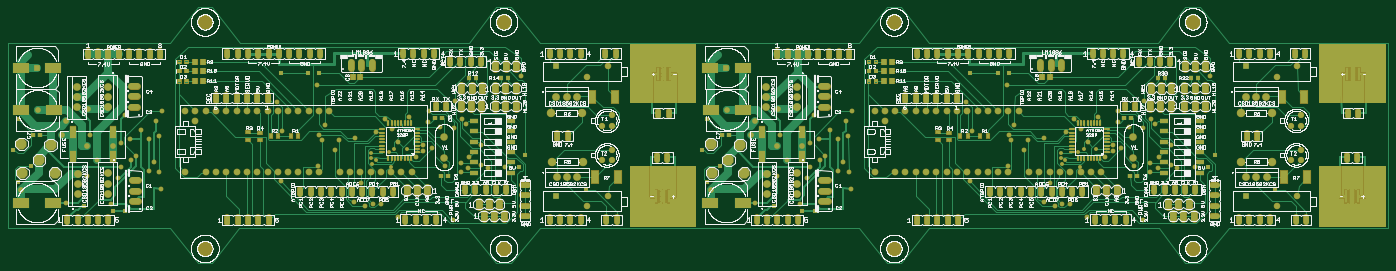
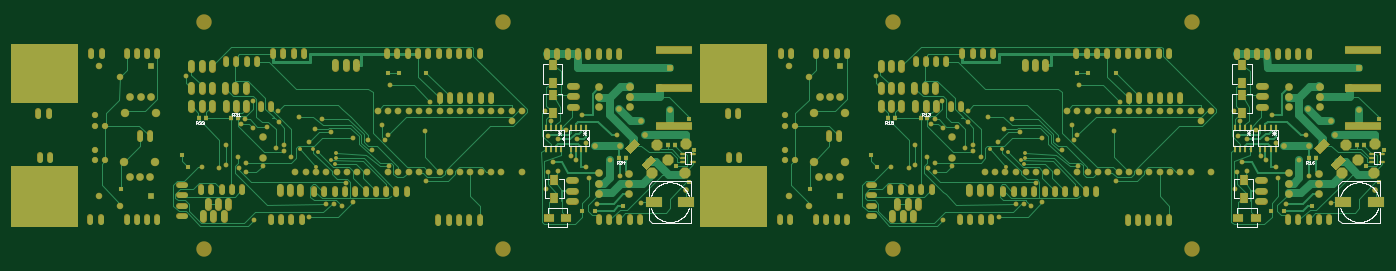
Circuit board: 8 layer files. Board 340.4 x 63.0 mm.
- bottom_copper: MOTOR_DRIVER_dupl_everything_mount_holes.GBL (57030 bytes)
- bottom_silk: MOTOR_DRIVER_dupl_everything_mount_holes.GBO (20513 bytes)
- bottom_mask: MOTOR_DRIVER_dupl_everything_mount_holes.GBS (27881 bytes)
- top_copper: MOTOR_DRIVER_dupl_everything_mount_holes.GTL (127923 bytes)
- top_silk: MOTOR_DRIVER_dupl_everything_mount_holes.GTO (382005 bytes)
- paste: MOTOR_DRIVER_dupl_everything_mount_holes.GTP (6810 bytes)
- top_mask: MOTOR_DRIVER_dupl_everything_mount_holes.GTS (32124 bytes)
- drill: MOTOR_DRIVER_dupl_everything_mount_holes.TXT (10210 bytes)

=== bottom_copper: MOTOR_DRIVER_dupl_everything_mount_holes.GBL (57030 bytes, source omitted) ===
=== bottom_silk: MOTOR_DRIVER_dupl_everything_mount_holes.GBO (20513 bytes, source omitted) ===
=== bottom_mask: MOTOR_DRIVER_dupl_everything_mount_holes.GBS (27881 bytes, source omitted) ===
=== top_copper: MOTOR_DRIVER_dupl_everything_mount_holes.GTL (127923 bytes, source omitted) ===
=== top_silk: MOTOR_DRIVER_dupl_everything_mount_holes.GTO (382005 bytes, source omitted) ===
=== paste: MOTOR_DRIVER_dupl_everything_mount_holes.GTP (6810 bytes, source omitted) ===
=== top_mask: MOTOR_DRIVER_dupl_everything_mount_holes.GTS (32124 bytes, source omitted) ===
=== drill: MOTOR_DRIVER_dupl_everything_mount_holes.TXT (10210 bytes, source omitted) ===
